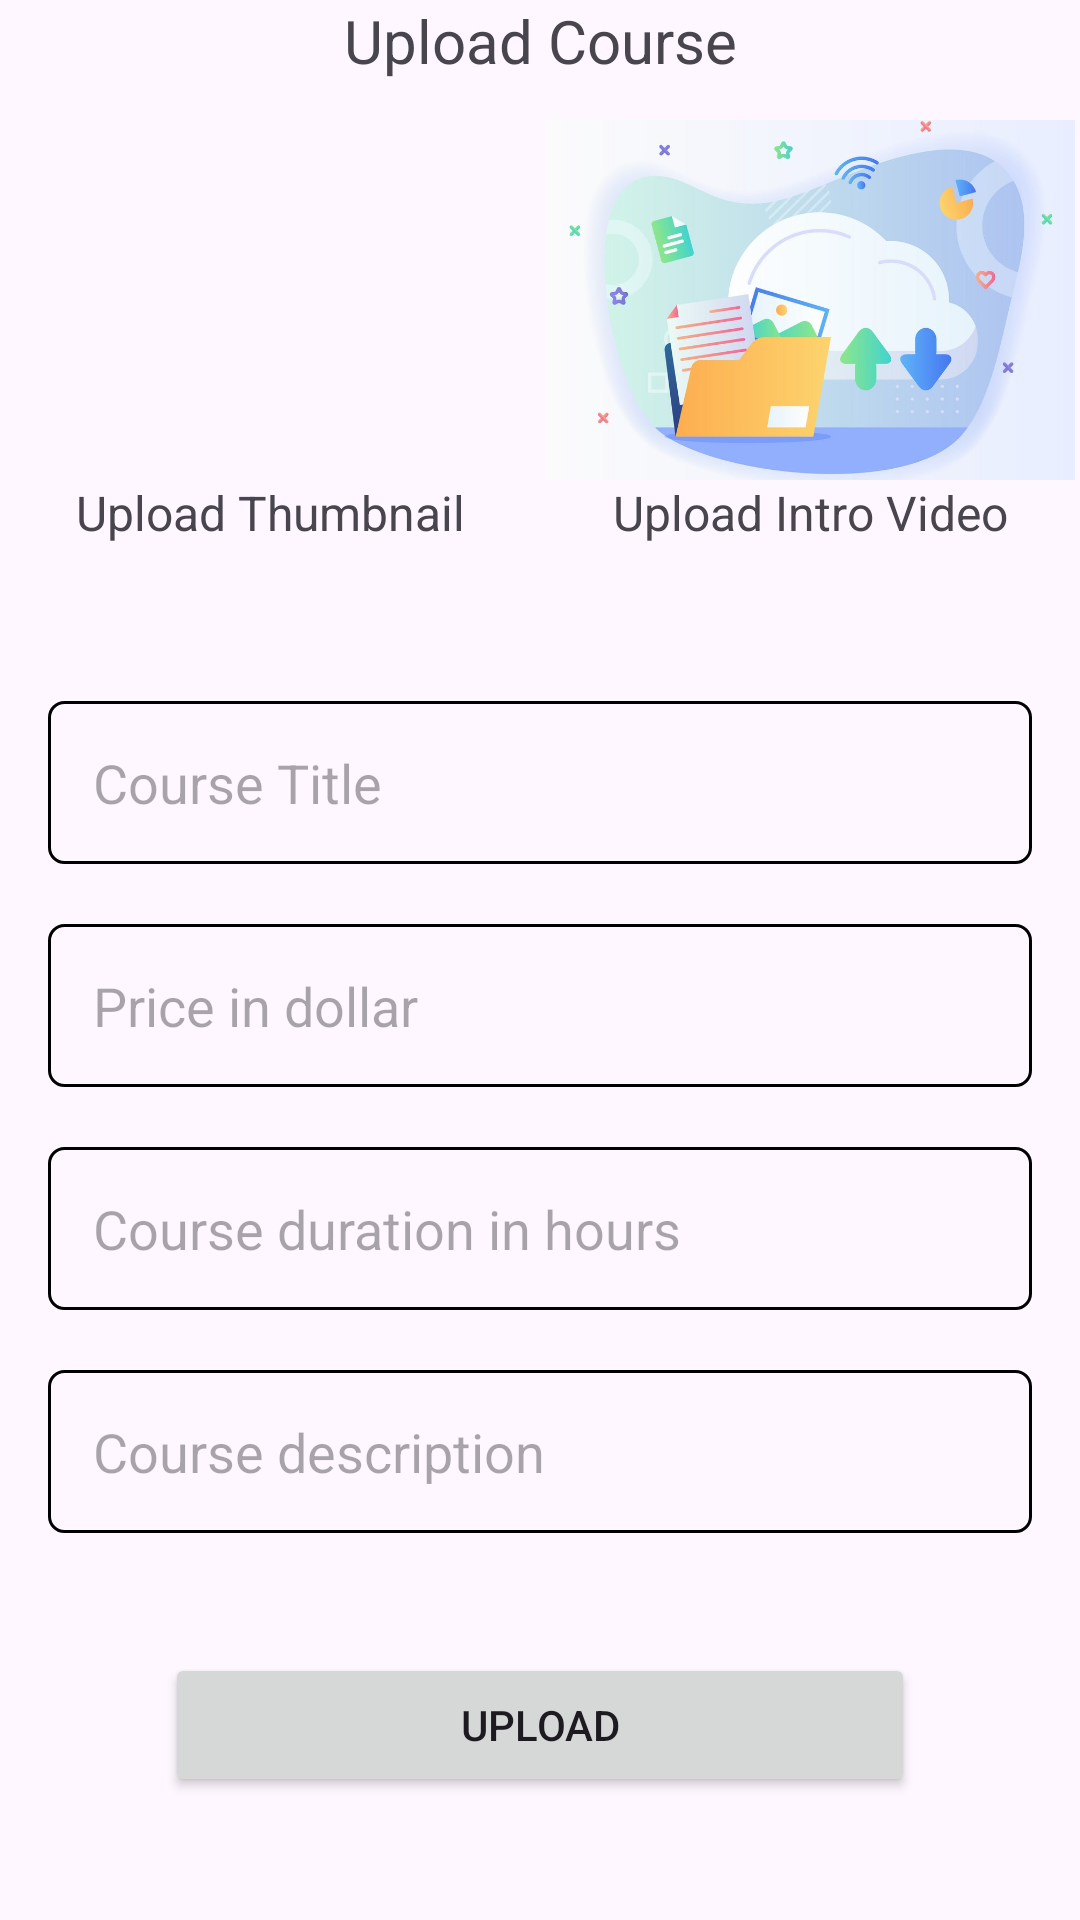

The Android layout XML behind this screen, and the referenced resources:
<!-- AndroidManifest.xml: application theme Theme.TechLearn -->
<!-- res/layout/activity_upload_course.xml -->
<?xml version="1.0" encoding="utf-8"?>
<androidx.constraintlayout.widget.ConstraintLayout xmlns:android="http://schemas.android.com/apk/res/android"
    xmlns:app="http://schemas.android.com/apk/res-auto"
    xmlns:tools="http://schemas.android.com/tools"
    android:id="@+id/main"
    android:layout_width="match_parent"
    android:layout_height="match_parent"
    android:layout_gravity="center"
    tools:context=".UploadCourseActivity">

    <TextView
        android:layout_width="wrap_content"
        android:layout_height="wrap_content"
        android:text="Upload Course"
        app:layout_constraintStart_toStartOf="parent"
        app:layout_constraintEnd_toEndOf="parent"
        android:textSize="20dp"
        android:layout_marginBottom="10dp"
        android:layout_marginTop="10dp"
        tools:ignore="MissingConstraints" />

    <LinearLayout
        android:id="@+id/linearLayout"
        android:layout_width="match_parent"
        android:layout_height="wrap_content"
        android:layout_marginTop="40dp"
        android:orientation="horizontal"
        app:layout_constraintEnd_toEndOf="parent"
        app:layout_constraintStart_toStartOf="parent"
        app:layout_constraintTop_toTopOf="parent"
        app:layout_goneMarginTop="20dp">

        <LinearLayout
            android:layout_width="match_parent"
            android:layout_height="match_parent"
            android:layout_weight="1"
            android:orientation="vertical">

            <ImageView
                android:id="@+id/uploadThumb"
                android:layout_width="wrap_content"
                android:layout_height="120dp"
                app:srcCompat="@drawable/upload_thumbnail" />

            <TextView
                android:layout_width="match_parent"
                android:layout_height="wrap_content"
                android:layout_gravity="center"
                android:gravity="center"
                android:text="Upload Thumbnail"
                android:textSize="16sp" />

        </LinearLayout>

        <LinearLayout
            android:layout_width="match_parent"
            android:layout_height="wrap_content"
            android:layout_weight="1"
            android:orientation="vertical">


            <ImageView
                android:id="@+id/uploadIntrov"
                android:layout_width="wrap_content"
                android:layout_height="120dp"
                app:srcCompat="@drawable/upload_image" />

            <TextView
                android:layout_width="match_parent"
                android:layout_height="wrap_content"
                android:layout_gravity="center"
                android:gravity="center"
                android:text="Upload Intro Video"
                android:textSize="16sp" />

        </LinearLayout>

    </LinearLayout>

    <LinearLayout
        android:layout_width="match_parent"
        android:layout_height="0dp"
        android:layout_marginStart="16dp"
        android:layout_marginTop="32dp"
        android:layout_marginEnd="16dp"
        android:layout_weight="1"
        android:orientation="vertical"
        app:layout_constraintBottom_toBottomOf="parent"
        app:layout_constraintEnd_toEndOf="parent"
        app:layout_constraintStart_toStartOf="parent"
        app:layout_constraintTop_toBottomOf="@+id/linearLayout">

        <EditText
            android:id="@+id/edtTitle"
            android:layout_width="match_parent"
            android:layout_height="wrap_content"
            android:layout_marginTop="20dp"
            android:background="@drawable/edt_shape"
            android:ems="10"
            android:hint="Course Title"
            android:inputType="text"
            android:padding="15dp" />

        <EditText
            android:id="@+id/edtPrice"
            android:layout_width="match_parent"
            android:layout_height="wrap_content"
            android:layout_marginTop="20dp"
            android:background="@drawable/edt_shape"
            android:ems="10"
            android:hint="Price in dollar"
            android:inputType="text"
            android:padding="15dp" />

        <EditText
            android:id="@+id/edtDuration"
            android:layout_width="match_parent"
            android:layout_height="wrap_content"
            android:layout_marginTop="20dp"
            android:background="@drawable/edt_shape"
            android:ems="10"
            android:hint="Course duration in hours"
            android:inputType="text"
            android:padding="15dp" />












        <EditText
            android:id="@+id/edtDescription"
            android:layout_width="match_parent"
            android:layout_height="wrap_content"
            android:layout_marginTop="20dp"
            android:background="@drawable/edt_shape"
            android:ems="10"
            android:hint="Course description"
            android:inputType="text"
            android:padding="15dp" />

        <Button
            android:id="@+id/btnUploadCourse"
            android:layout_width="250dp"
            android:layout_height="wrap_content"
            android:layout_gravity="center"
            android:layout_marginTop="40dp"
            android:text="Upload" />

    </LinearLayout>


</androidx.constraintlayout.widget.ConstraintLayout>
<!-- resources referenced by this layout -->
<resources>
  <!-- drawable edt_shape (drawable) -->
  <?xml version="1.0" encoding="utf-8"?>
  <shape xmlns:android="http://schemas.android.com/apk/res/android">
      <stroke
          android:width="1dp"
          android:color="@color/background"/>
  
      <corners
          android:radius="5dp"/>
  </shape>
  <!-- drawable upload_image: jpg bitmap (drawable, 64922 bytes) -->
  <style name="Theme.TechLearn" parent="Base.Theme.TechLearn" />
  <style name="Base.Theme.TechLearn" parent="Theme.Material3.DayNight.NoActionBar">
          
           <item name="colorPrimary">@color/background</item>
      </style>
</resources>
